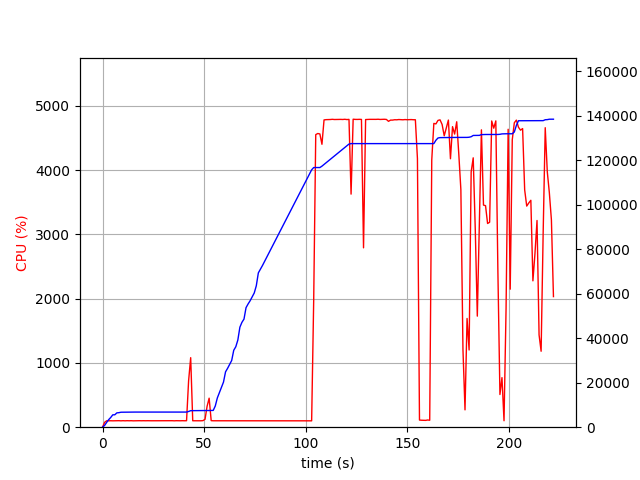

Data behind this chart, as committed beside it:
elapsed_time, nproc, cpu, mem_real, mem_virtual
4.267692565917969e-05, 1, 0.0, 9.82, 1353
1.007, 1, 75.5, 794.1, 1688
2.014, 1, 99.3, 2142, 3912
3.022, 1, 100.2, 3398, 5656
4.029, 1, 100.3, 4370, 7554
5.037, 1, 99.2, 5554, 7554
6.045, 1, 100.2, 5584, 7554
7.052, 1, 100.3, 6438, 9714
8.059, 1, 101.3, 6528, 9714
9.066, 1, 99.2, 6726, 9714
10.07, 1, 101.2, 6742, 9714
11.08, 1, 99.3, 6790, 9714
12.09, 1, 101.2, 6790, 9714
13.1, 1, 100.0, 6790, 9714
14.11, 1, 101.1, 6794, 9714
15.12, 1, 99.0, 6794, 9714
16.13, 1, 100.0, 6794, 9714
17.14, 1, 100.0, 6794, 9714
18.15, 1, 101.1, 6794, 9714
19.16, 1, 100.1, 6794, 9714
20.17, 1, 101.0, 6794, 9714
21.17, 1, 100.1, 6794, 9714
22.18, 1, 101.0, 6794, 9714
23.2, 1, 99.9, 6794, 9714
24.21, 1, 100.0, 6794, 9714
25.21, 1, 100.1, 6794, 9714
26.22, 1, 101.0, 6794, 9714
27.23, 1, 100.1, 6794, 9714
28.24, 1, 101.0, 6794, 9714
29.25, 1, 100.1, 6794, 9714
30.26, 1, 100.0, 6794, 9714
31.27, 1, 100.1, 6794, 9714
32.28, 1, 100.1, 6794, 9714
33.29, 1, 100.1, 6794, 9714
34.3, 1, 101.1, 6794, 9714
35.31, 1, 99.1, 6794, 9714
36.32, 1, 101.1, 6794, 9714
37.33, 1, 100.0, 6794, 9714
38.34, 1, 100.0, 6794, 9714
39.35, 1, 101.1, 6794, 9714
40.36, 1, 100.0, 6794, 9714
41.36, 1, 101.1, 6794, 9714
42.37, 1, 721.7, 7066, 13285
43.4, 1, 1081, 7424, 13662
44.41, 1, 100.1, 7430, 13662
45.42, 1, 100.1, 7430, 13662
46.43, 1, 100.1, 7430, 13662
47.44, 1, 101.1, 7430, 13662
48.45, 1, 99.9, 7430, 13662
49.46, 1, 102.1, 7430, 13662
50.47, 1, 122.7, 7430, 13662
51.48, 1, 324.8, 7494, 13662
52.49, 1, 451.4, 7510, 13790
53.5, 1, 101.9, 7510, 13790
54.51, 1, 100.0, 7543, 13790
55.52, 1, 100.0, 9549, 19422
56.53, 1, 100.1, 13153, 24556
57.53, 1, 100.1, 15479, 30860
58.54, 1, 99.0, 17877, 38220
59.55, 1, 100.1, 20259, 38236
... 160 more rows
